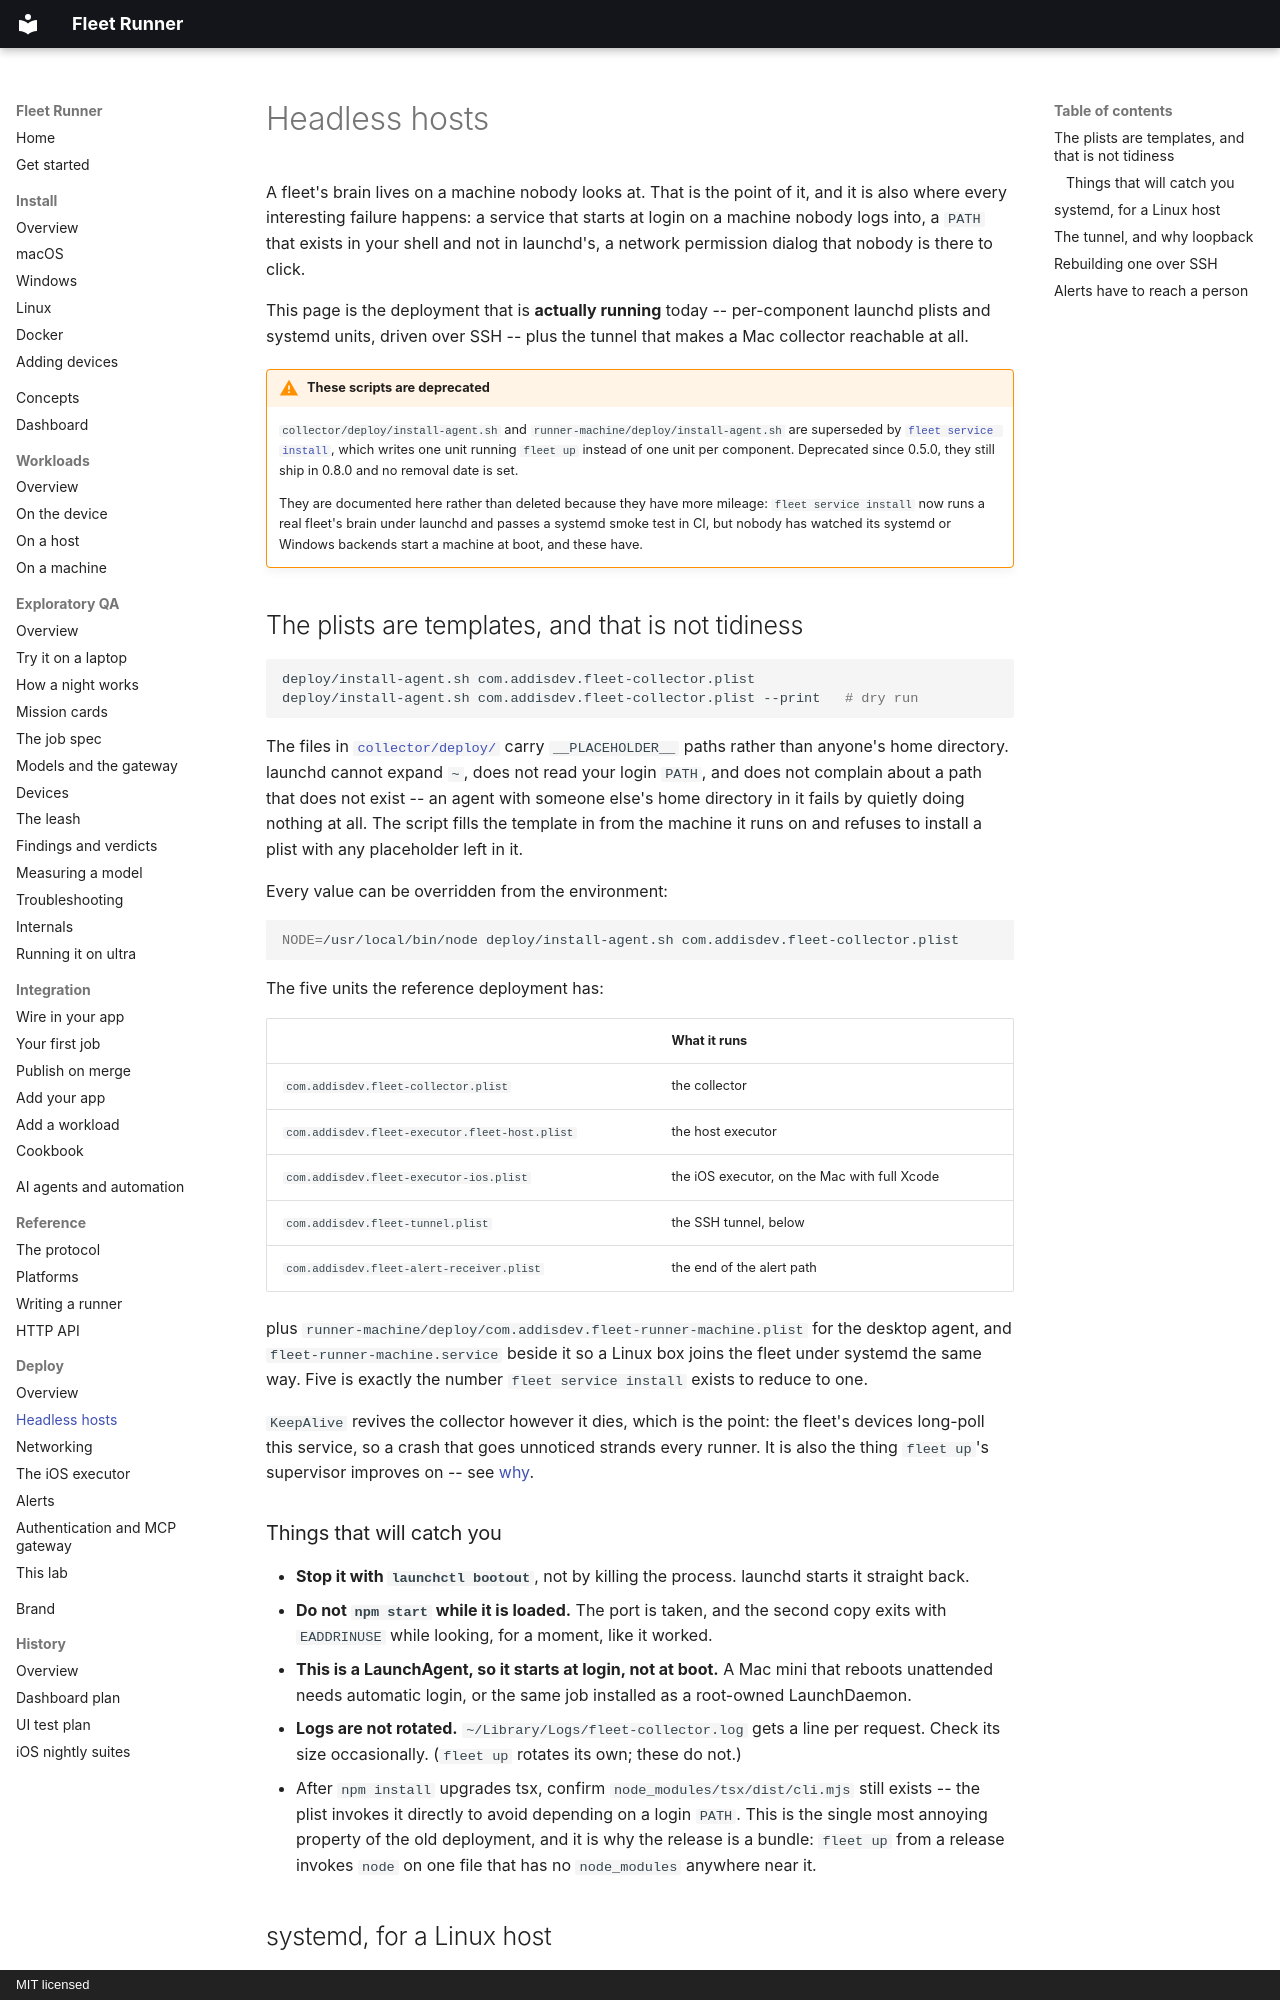

repository: addisdev/fleet-runner · page: deploy/headless/index.html · generator: mkdocs · copyright: MIT licensed

# Headless hosts

A fleet's brain lives on a machine nobody looks at. That is the point of it, and
it is also where every interesting failure happens: a service that starts at
login on a machine nobody logs into, a `PATH` that exists in your shell and not
in launchd's, a network permission dialog that nobody is there to click.

This page is the deployment that is **actually running** today -- per-component
launchd plists and systemd units, driven over SSH -- plus the tunnel that makes
a Mac collector reachable at all.

!!! warning "These scripts are deprecated"

    `collector/deploy/install-agent.sh` and
    `runner-machine/deploy/install-agent.sh` are superseded by
    [`fleet service install`](index.md#keeping-it-up-fleet-service), which writes
    one unit running `fleet up` instead of one unit per component. Deprecated
    since 0.5.0, they still ship in 0.8.0 and no removal date is set.

    They are documented here rather than deleted because they have more
    mileage: `fleet service install` now runs a real fleet's brain under launchd
    and passes a systemd smoke test in CI, but nobody has watched its systemd or
    Windows backends start a machine at boot, and these have.

## The plists are templates, and that is not tidiness

```bash
deploy/install-agent.sh com.addisdev.fleet-collector.plist
deploy/install-agent.sh com.addisdev.fleet-collector.plist --print   # dry run
```

The files in
[`collector/deploy/`](https://github.com/addisdev/fleet-runner/tree/main/collector/deploy)
carry `__PLACEHOLDER__` paths rather than anyone's home directory. launchd
cannot expand `~`, does not read your login `PATH`, and does not complain about
a path that does not exist -- an agent with someone else's home directory in it
fails by quietly doing nothing at all. The script fills the template in from the
machine it runs on and refuses to install a plist with any placeholder left in
it.

Every value can be overridden from the environment:

```bash
NODE=/usr/local/bin/node deploy/install-agent.sh com.addisdev.fleet-collector.plist
```

The five units the reference deployment has:

| | What it runs |
|---|---|
| `com.addisdev.fleet-collector.plist` | the collector |
| `com.addisdev.fleet-executor.fleet-host.plist` | the host executor |
| `com.addisdev.fleet-executor-ios.plist` | the iOS executor, on the Mac with full Xcode |
| `com.addisdev.fleet-tunnel.plist` | the SSH tunnel, below |
| `com.addisdev.fleet-alert-receiver.plist` | the end of the alert path |

plus `runner-machine/deploy/com.addisdev.fleet-runner-machine.plist` for the
desktop agent, and `fleet-runner-machine.service` beside it so a Linux box joins
the fleet under systemd the same way. Five is exactly the number
`fleet service install` exists to reduce to one.

`KeepAlive` revives the collector however it dies, which is the point: the
fleet's devices long-poll this service, so a crash that goes unnoticed strands
every runner. It is also the thing `fleet up`'s supervisor improves on -- see
[why](index.md#keeping-it-up-fleet-service).

### Things that will catch you

- **Stop it with `launchctl bootout`**, not by killing the process. launchd
  starts it straight back.
- **Do not `npm start` while it is loaded.** The port is taken, and the
  second copy exits with `EADDRINUSE` while looking, for a moment, like it
  worked.
- **This is a LaunchAgent, so it starts at login, not at boot.** A Mac mini
  that reboots unattended needs automatic login, or the same job installed
  as a root-owned LaunchDaemon.
- **Logs are not rotated.** `~/Library/Logs/fleet-collector.log` gets a line
  per request. Check its size occasionally. (`fleet up` rotates its own; these
  do not.)
- After `npm install` upgrades tsx, confirm `node_modules/tsx/dist/cli.mjs`
  still exists -- the plist invokes it directly to avoid depending on a login
  `PATH`. This is the single most annoying property of the old deployment, and
  it is why the release is a bundle: `fleet up` from a release invokes `node` on
  one file that has no `node_modules` anywhere near it.
